Labelled photos from "MRI_PROCESSED", an image-classification folder in JpLimags/MRI_based_brain_tumor_detection. The possible labels are: glioma tumor, meningioma tumor, no tumor, pituitary tumor.

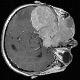
Label: meningioma tumor

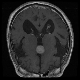
Label: pituitary tumor

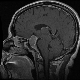
Label: pituitary tumor

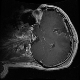
Label: glioma tumor

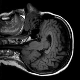
Label: no tumor

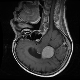
Label: meningioma tumor
